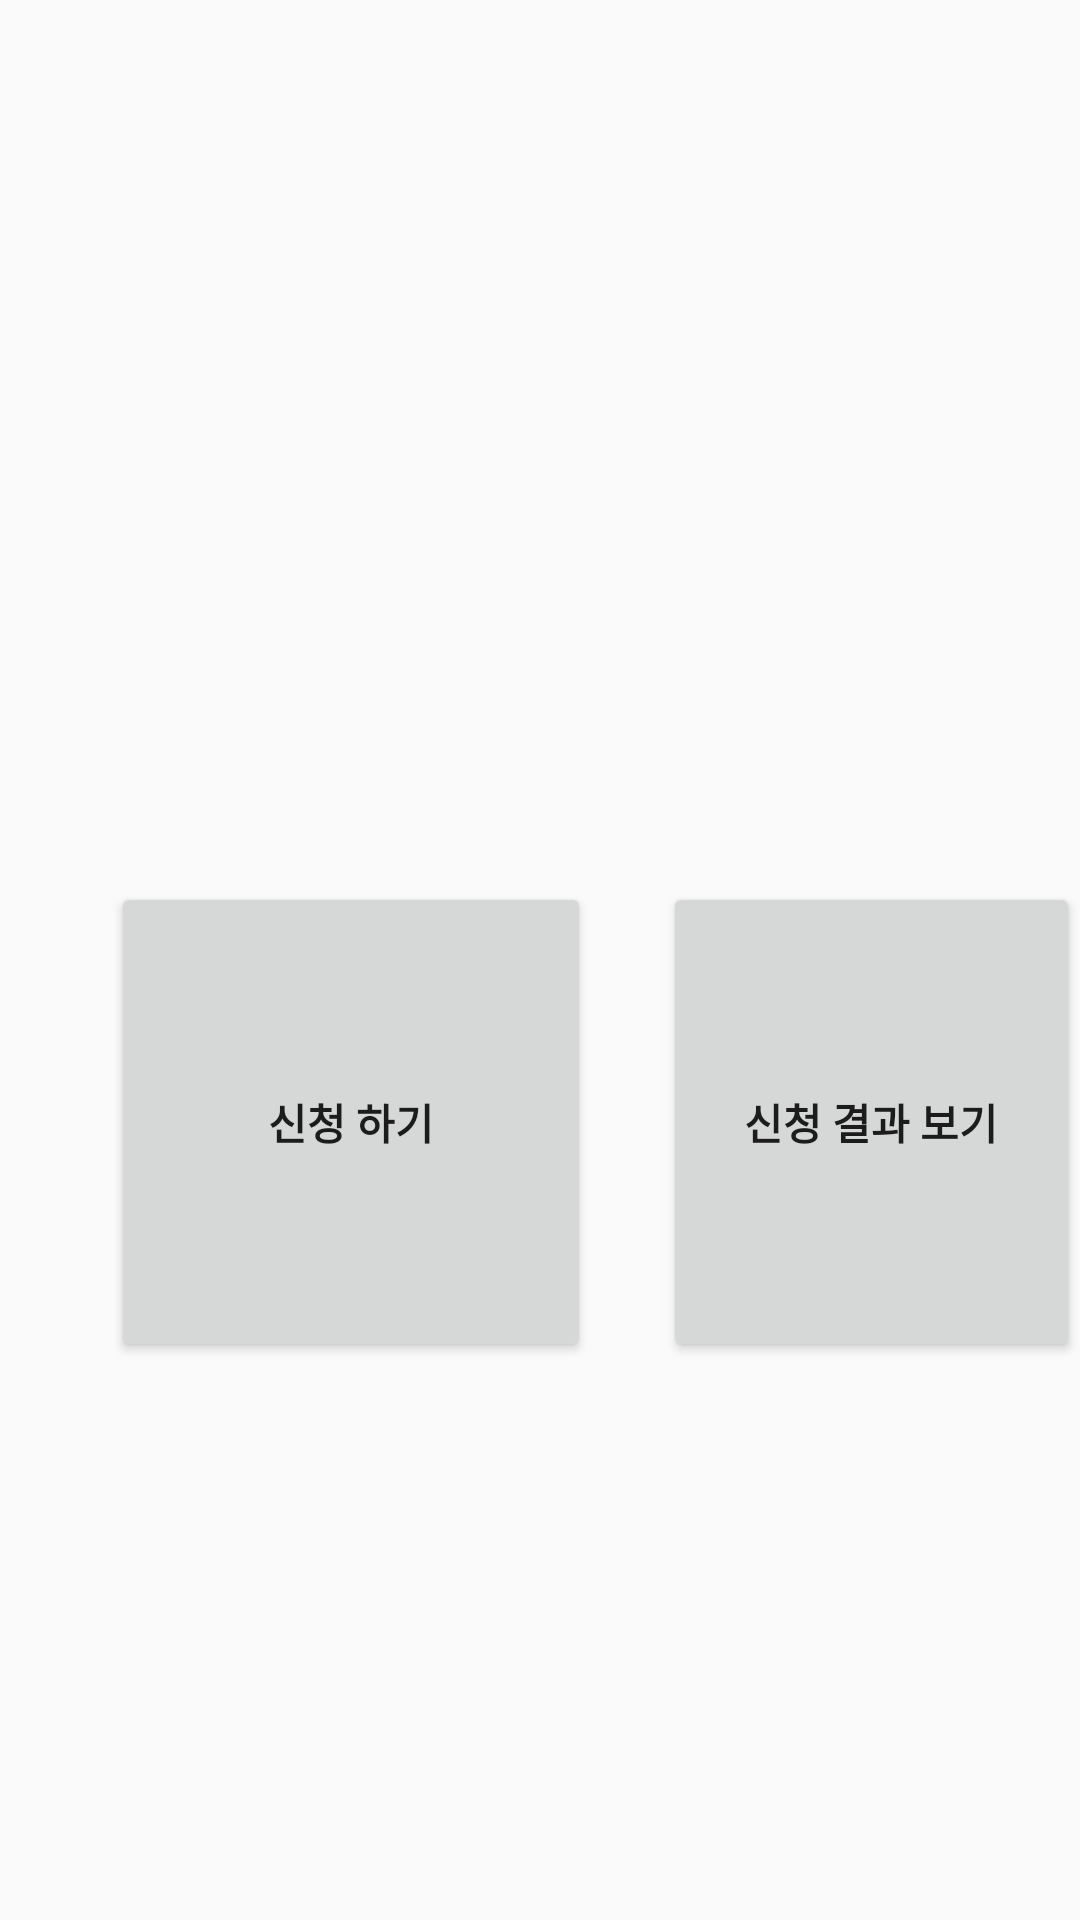

Android layout source for this screen:
<!-- AndroidManifest.xml: application theme Theme.Caregiver -->
<!-- res/layout/companion_certificate_button_clicked.xml -->
<?xml version="1.0" encoding="utf-8"?>
<RelativeLayout xmlns:android="http://schemas.android.com/apk/res/android"
    android:layout_width="match_parent"
    android:layout_height="match_parent">

    
    <Button
        android:id="@+id/apply"
        android:layout_width="160dp"
        android:layout_height="160dp"
        android:layout_alignParentLeft="true"
        android:layout_alignParentTop="true"
        android:layout_marginLeft="37dp"
        android:layout_marginTop="294dp"
        android:text="신청 하기"
        android:textStyle="bold"
        android:src="@drawable/signup_button" />

    
    <Button
        android:id="@+id/apply_result"
        android:layout_width="160dp"
        android:layout_height="160dp"
        android:layout_alignParentLeft="true"
        android:layout_alignParentTop="true"
        android:layout_marginLeft="221dp"
        android:layout_marginTop="294dp"
        android:text="신청 결과 보기"
        android:textStyle="bold"
        android:src="@drawable/signup_button" />

</RelativeLayout>
<!-- resources referenced by this layout -->
<resources>
  <!-- drawable signup_button (drawable) -->
  <vector
      xmlns:android="http://schemas.android.com/apk/res/android"
      xmlns:aapt="http://schemas.android.com/aapt"
      android:width="160dp"
      android:height="160dp"
      android:viewportWidth="160"
      android:viewportHeight="160"
      >
      <group>
          <clip-path
              android:pathData="M10 0H150C155.523 0 160 4.47715 160 10V150C160 155.523 155.523 160 150 160H10C4.47715 160 0 155.523 0 150V10C0 4.47715 4.47715 0 10 0Z"
              />
          <path
              android:pathData="M0 0V160H160V0"
              android:fillColor="#D9D9D9"
              />
      </group>
  </vector>
  <style name="Theme.Caregiver" parent="android:Theme.Material.Light.NoActionBar">
          <item name="android:statusBarColor">@color/purple_700</item>
      </style>
  <!-- not gathered from this repository: default colours our renderer supplied (Android Studio template values) -->
  <color name="purple_700">#FF3700B3</color>
</resources>
